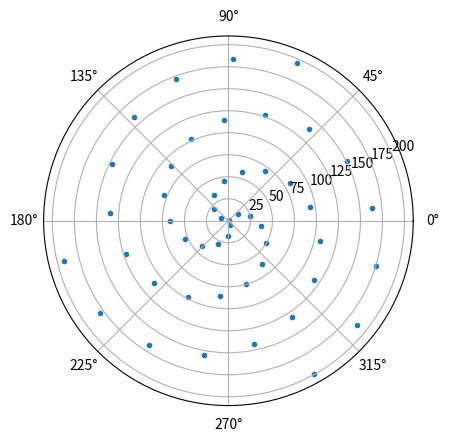

Write Python code to recreate this figure.
import numpy as np
from numpy import pi
import matplotlib.pyplot as plt

Sn = 0.35


def fh1(Sn, cosalpha, sinalpha):
    Cd = 0.04 + (-0.04 + Sn - 1.24 * pow(Sn, 2) +
                 13.7 * pow(Sn, 3)) * cosalpha
    Cl = (0.57 * Sn - 3.54 * pow(Sn, 2) +
          10.1 * pow(Sn, 3)) * 2 * sinalpha * cosalpha
    pass


A = (-0.04 + Sn - 1.24 * pow(Sn, 2) +
     13.7 * pow(Sn, 3))
print("ratio for s1=", (0.02 * pi + A) / (0.04 + A))
print(0.26 / 0.215)

x = np.linspace(1, 200)
plt.subplot(projection='polar')
plt.scatter(x, x, marker='.')
plt.show()

k = np.linspace(1, 5, 10)
print("the length of k is", len(k))

# class Person:
#     def __init__(self, fname, lname):
#         self.firstname = fname
#         self.lastname = lname
#
#     def printname(self):
#         print(self.firstname, self.lastname)
#     def calculatepi(self,time):
#         k=pi+time
#         return k
#
#
# class student(Person):
#     def calculatepi(self,time):
#         super().calculatepi()
#
# [redacted]
# x.printname()
# print(x.calculatepi(1))
#
# [redacted]
# y.printname()
# print(y.calculatepi(2))

def func(x):
    y0 = x + 1
    y1 = x * 3
    y2 = y0 ** 3 / pi
    return y0, y1, y2


e1, e2, e3 = func(15)
